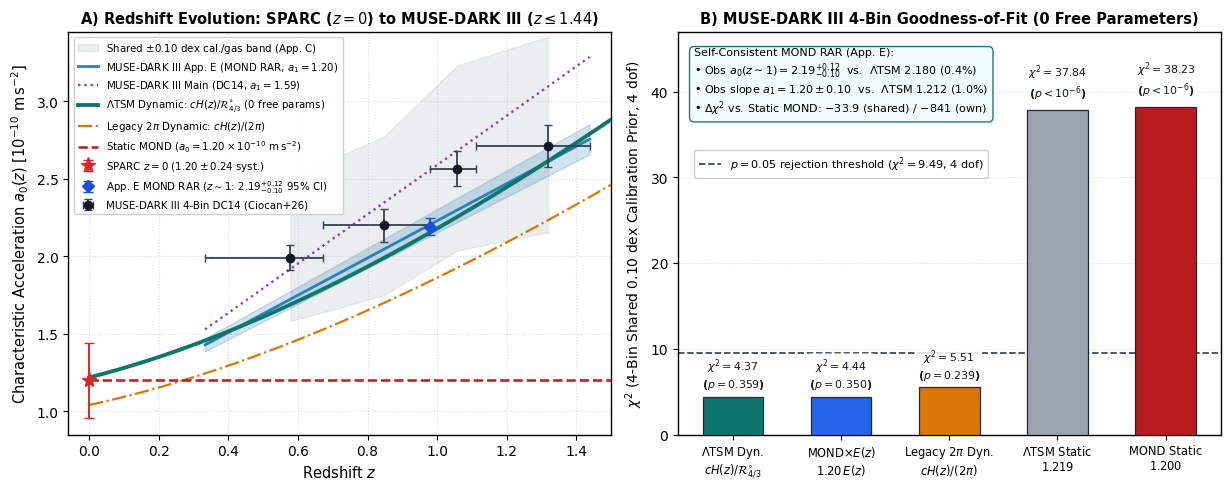

Here is the Python script that generated this plot:
#!/usr/bin/env python3
"""
MUSE_DARK_III_Audit.py
Zero-parameter empirical audit of the LambdaTSM redshift-running acceleration law
    a0(z) = [c * H(z)] / R_{4/3}^circ = a0(0) * sqrt(Omega_m0 * (1 + z)^3 + Omega_Lambda)
against the intermediate-redshift MUSE-DARK III RAR measurements (0.33 < z < 1.44; N = 79 SFGs).

Sources:
  - Ciocan et al. (2026), A&A 709, L16 / arXiv:2604.22613v1 (MUSE-DARK III)
  - B.-I. Ciocan tabulated 4-bin DC14 values published in Logue (2026), MNRAS Table 2
  - McGaugh, Lelli & Schombert (2016), PRL 117, 201101 (SPARC z = 0 anchor)

Outputs:
  - MUSE_DARK_III_Audit_Results.csv
  - MUSE_DARK_III_a0z_Figure.png (300 DPI publication-ready 2-panel figure)
"""

import numpy as np
import pandas as pd
import matplotlib
matplotlib.use("Agg")
import matplotlib.pyplot as plt
from scipy.stats import chi2 as chi2_dist


# ------------------------------------------------------------------------------
# 1. Unified LambdaTSM Cosmological Baseline (Part I & Part II v8)
# ------------------------------------------------------------------------------
C_SI     = 299792458.0
MPC_M    = 3.085677581491367e22
H0_KMS   = 67.36
H0_SI    = H0_KMS * 1e3 / MPC_M
R43      = (16.0 / 3.0) * (1.0 + 1.0 / (16.0 * np.pi**2))  # 5.36710706...
OM0      = 0.31391
OL0      = 1.0 - OM0

A0_LTSM_0 = (C_SI * H0_SI / R43) * 1e10           # 1.21936 (in 10^-10 m s^-2)
A0_2PI_0  = (C_SI * H0_SI / (2.0 * np.pi)) * 1e10 # 1.04158 (in 10^-10 m s^-2)
A0_MOND_0 = 1.2000                                # Empirical SPARC


def E_z(z):
    return np.sqrt(OM0 * (1.0 + z)**3 + OL0)


# ------------------------------------------------------------------------------
# 2. MUSE-DARK III 4-Bin Data (Ciocan et al. 2026 Fig. 3 / Logue 2026 Table 2)
# ------------------------------------------------------------------------------
Z_LO   = np.array([0.333, 0.671, 0.980, 1.112])
Z_HI   = np.array([0.671, 0.980, 1.112, 1.438])
Z_MEAN = np.array([0.578, 0.846, 1.058, 1.319])
Z_MID  = 0.5 * (Z_LO + Z_HI)
A0_OBS = np.array([1.993, 2.201, 2.567, 2.715])   # x10^-10 m s^-2 (posterior medians)
A0_ERR = np.array([0.081, 0.105, 0.115, 0.136])   # 1-sigma posterior std

LOG_OBS = np.log10(A0_OBS)
LOG_ERR = A0_ERR / (A0_OBS * np.log(10.0))


def evaluate_model(name, pred_vals, z_eval, sigma_sys=0.10):
    log_pred = np.log10(pred_vals)
    r = LOG_OBS - log_pred
    w = 1.0 / (LOG_ERR**2)

    # (a) Independent bins at model's own normalization (4 dof)
    chi2_own = float(np.sum(w * r**2))
    p_own = float(1.0 - chi2_dist.cdf(chi2_own, 4))

    # (b) Free amplitude / shape-only test (3 dof)
    delta_free = float(np.sum(w * r) / np.sum(w))
    chi2_shape = float(np.sum(w * (r - delta_free)**2))
    p_shape = float(1.0 - chi2_dist.cdf(chi2_shape, 3))

    # (c) Shared calibration offset prior (0.10 dex, fully correlated across bins, 4 dof)
    C10 = np.diag(LOG_ERR**2) + (sigma_sys**2) * np.ones((4, 4))
    chi2_sh10 = float(r @ np.linalg.inv(C10) @ r)
    p_sh10 = float(1.0 - chi2_dist.cdf(chi2_sh10, 4))
    delta_sh10 = float(np.sum(w * r) / (np.sum(w) + 1.0 / (sigma_sys**2)))

    # (d) Appendix C molecular-gas systematic budget (0.20 dex shared prior, 4 dof)
    C20 = np.diag(LOG_ERR**2) + (0.20**2) * np.ones((4, 4))
    chi2_sh20 = float(r @ np.linalg.inv(C20) @ r)
    p_sh20 = float(1.0 - chi2_dist.cdf(chi2_sh20, 4))

    is_dyn = ("Dynamic" in name)
    return {
        "Model": name,
        "a0_z0_1e10": round(float(pred_vals[0] / E_z(z_eval[0]) if is_dyn else pred_vals[0]), 4),
        "chi2_own_4dof": round(chi2_own, 3),
        "p_own": p_own,
        "chi2_shape_3dof": round(chi2_shape, 3),
        "p_shape": round(p_shape, 4),
        "delta_free_dex": round(delta_free, 4),
        "chi2_shared_010_4dof": round(chi2_sh10, 3),
        "p_shared_010": round(p_sh10, 4),
        "delta_shared_010_dex": round(delta_sh10, 4),
        "chi2_shared_020_4dof": round(chi2_sh20, 3),
        "p_shared_020": round(p_sh20, 4),
    }


def main():
    models = [
        ("LambdaTSM Dynamic: cH(z)/R43",    A0_LTSM_0 * E_z(Z_MEAN)),
        ("MOND Dynamic: 1.20 * E(z)",       A0_MOND_0 * E_z(Z_MEAN)),
        ("Legacy 2pi Dynamic: cH(z)/(2pi)", A0_2PI_0  * E_z(Z_MEAN)),
        ("LambdaTSM Static: cH0/R43",       np.full(4, A0_LTSM_0)),
        ("MOND Static: 1.20",               np.full(4, A0_MOND_0)),
    ]

    df = pd.DataFrame([evaluate_model(n, v, Z_MEAN) for n, v in models])
    df.to_csv("MUSE_DARK_III_Audit_Results.csv", index=False)

    print("=== MUSE-DARK III 4-BIN ZERO-PARAMETER AUDIT (at <z>) ===")
    print(df.to_string(index=False))

    # Linearized tangent over 0.333 < z < 1.438 vs. Appendix E Eq. (E.5)
    z_rng = np.linspace(0.333, 1.438, 1000)
    a1_ltsm, a0_lin_ltsm = np.polyfit(z_rng, A0_LTSM_0 * E_z(z_rng), 1)
    print("\n=== SELF-CONSISTENT MOND/RAR COMPARISON (MUSE-DARK III Appendix E) ===")
    print(f"  LambdaTSM a0(z=1.00) = {A0_LTSM_0 * E_z(1.0):.3f} vs. App. E Eq.(E.4) 2.19 (+0.12/-0.10, 95% CI)")
    print(f"  LambdaTSM tangent on [0.333, 1.438]: a0_lin(0) = {a0_lin_ltsm:.3f}, a1 = {a1_ltsm:.3f}")
    print(f"  App. E Eq.(E.5) MOND RAR linear fit: a0(0)     = 1.03 +/- 0.05, a1 = 1.20 +/- 0.10 (95% CI)")

    # --------------------------------------------------------------------------
    # Publication Figure (300 DPI)
    # --------------------------------------------------------------------------
    plt.rcParams.update({
        "font.family": "DejaVu Sans",
        "font.size": 10,
        "axes.linewidth": 1.0,
    })

    fig, (ax1, ax2) = plt.subplots(1, 2, figsize=(12.4, 5.0), dpi=300)

    # Panel A: Redshift evolution a0(z)
    z_plot = np.linspace(0.0, 1.50, 400)
    y_ltsm = A0_LTSM_0 * E_z(z_plot)
    y_2pi  = A0_2PI_0  * E_z(z_plot)
    y_stat = np.full_like(z_plot, A0_MOND_0)

    z_muse = np.linspace(0.333, 1.438, 200)
    y_mond_e5    = 1.03 + 1.20 * z_muse
    y_mond_e5_hi = (1.03 + 0.025) + (1.20 + 0.05) * z_muse
    y_mond_e5_lo = (1.03 - 0.025) + (1.20 - 0.05) * z_muse
    y_dc14_e4    = 1.00 + 1.59 * z_muse

    ax1.fill_between(Z_MEAN, A0_OBS * 10**(-0.10), A0_OBS * 10**(0.10),
                     color="#95a5a6", alpha=0.18,
                     label=r"Shared $\pm 0.10$ dex cal./gas band (App. C)")

    ax1.fill_between(z_muse, y_mond_e5_lo, y_mond_e5_hi, color="#2980b9", alpha=0.22)
    ax1.plot(z_muse, y_mond_e5, color="#2980b9", ls="-", lw=2.0,
             label=r"MUSE-DARK III App. E (MOND RAR, $a_1=1.20$)")
    ax1.plot(z_muse, y_dc14_e4, color="#8e44ad", ls=":", lw=1.7,
             label=r"MUSE-DARK III Main (DC14, $a_1=1.59$)")

    ax1.plot(z_plot, y_ltsm, color="#0f766e", lw=2.8, zorder=6,
             label=r"$\Lambda$TSM Dynamic: $cH(z)/\mathcal{R}_{4/3}^{\circ}$ (0 free params)")
    ax1.plot(z_plot, y_2pi, color="#d97706", ls="-.", lw=1.6, zorder=4,
             label=r"Legacy $2\pi$ Dynamic: $cH(z)/(2\pi)$")
    ax1.plot(z_plot, y_stat, color="#b91c1c", ls="--", lw=1.8, zorder=4,
             label=r"Static MOND ($a_0 = 1.20 \times 10^{-10}\ \mathrm{m\,s^{-2}}$)")

    ax1.errorbar([0.0], [1.20], yerr=[0.24], fmt="*", ms=11, color="#dc2626",
                 ecolor="#dc2626", elinewidth=1.4, capsize=3.5, zorder=8,
                 label=r"SPARC $z=0$ ($1.20 \pm 0.24$ syst.)")
    ax1.errorbar([0.98], [2.19], yerr=[[0.05], [0.06]], fmt="D", ms=6.5, color="#1d4ed8",
                 ecolor="#1d4ed8", elinewidth=1.5, capsize=3.5, zorder=9,
                 label=r"App. E MOND RAR ($z\sim 1$: $2.19^{+0.12}_{-0.10}$ 95% CI)")
    ax1.errorbar(Z_MEAN, A0_OBS, yerr=A0_ERR, xerr=[Z_MEAN - Z_LO, Z_HI - Z_MEAN],
                 fmt="o", ms=6.0, color="#111827", ecolor="#374151", elinewidth=1.3,
                 capsize=3.0, zorder=7, label="MUSE-DARK III 4-Bin DC14 (Ciocan+26)")

    ax1.set_xlim(-0.06, 1.50)
    ax1.set_ylim(0.85, 3.45)
    ax1.set_xlabel("Redshift $z$", fontsize=10.5)
    ax1.set_ylabel(r"Characteristic Acceleration $a_0(z)\ [10^{-10}\ \mathrm{m\,s^{-2}}]$", fontsize=10.5)
    ax1.set_title(r"A) Redshift Evolution: SPARC ($z=0$) to MUSE-DARK III ($z\leq 1.44$)",
                  fontsize=10.5, fontweight="bold")
    ax1.grid(True, ls=":", alpha=0.45)
    ax1.legend(loc="upper left", fontsize=7.4, frameon=True, framealpha=0.93)

    # Panel B: 4-bin goodness-of-fit comparison (clean, zero text overlap)
    labels_b = [
        r"$\Lambda$TSM Dyn." + "\n" + r"$cH(z)/\mathcal{R}_{4/3}^{\circ}$",
        r"MOND$\times E(z)$" + "\n" + r"$1.20\,E(z)$",
        r"Legacy $2\pi$ Dyn." + "\n" + r"$cH(z)/(2\pi)$",
        r"$\Lambda$TSM Static" + "\n" + r"$1.219$",
        r"MOND Static" + "\n" + r"$1.200$",
    ]
    chi2_vals = df["chi2_shared_010_4dof"].values
    p_vals    = df["p_shared_010"].values
    colors_b  = ["#0f766e", "#2563eb", "#d97706", "#9ca3af", "#b91c1c"]

    x_pos = np.arange(len(labels_b))
    bars = ax2.bar(x_pos, chi2_vals, width=0.56, color=colors_b,
                   edgecolor="#1f2937", linewidth=0.9, zorder=3)

    ax2.axhline(9.49, color="#374151", ls="--", lw=1.25, zorder=2,
                label=r"$p = 0.05$ rejection threshold ($\chi^2 = 9.49$, 4 dof)")

    for i, (bar, cval, pval) in enumerate(zip(bars, chi2_vals, p_vals)):
        ptxt = f"$p={pval:.3f}$" if pval >= 0.001 else r"$p<10^{-6}$"
        # Place short-bar labels neatly above the bar (for i=2, sit cleanly just above 9.49 or inside-white halo)
        y_txt = cval + 0.9 if cval > 10 else cval + 0.65
        ax2.text(bar.get_x() + bar.get_width() / 2, y_txt,
                 f"$\\chi^2={cval:.2f}$\n({ptxt})",
                 ha="center", va="bottom", fontsize=7.9, fontweight="bold",
                 color="#111827",
                 bbox=dict(boxstyle="round,pad=0.15", facecolor="white", edgecolor="none", alpha=0.82),
                 zorder=5)

    box_txt = (
        "Self-Consistent MOND RAR (App. E):\n"
        r"• Obs $a_0(z\sim 1) = 2.19^{+0.12}_{-0.10}$  vs.  $\Lambda$TSM $2.180$ ($0.4\%$)" + "\n"
        r"• Obs slope $a_1 = 1.20\pm 0.10$  vs.  $\Lambda$TSM $1.212$ ($1.0\%$)" + "\n"
        r"• $\Delta\chi^2$ vs. Static MOND: $-33.9$ (shared) / $-841$ (own)"
    )
    ax2.text(0.03, 0.96, box_txt, transform=ax2.transAxes, va="top", ha="left",
             fontsize=8.0,
             bbox=dict(boxstyle="round,pad=0.42", facecolor="#f0fdfa", edgecolor="#0f766e", alpha=0.96),
             zorder=6)

    ax2.set_xticks(x_pos)
    ax2.set_xticklabels(labels_b, fontsize=8.3)
    ax2.set_ylim(0, 47.0)
    ax2.set_ylabel(r"$\chi^2$ (4-Bin Shared $0.10$ dex Calibration Prior, 4 dof)", fontsize=10.0)
    ax2.set_title(r"B) MUSE-DARK III 4-Bin Goodness-of-Fit (0 Free Parameters)",
                  fontsize=10.5, fontweight="bold")
    ax2.grid(True, axis="y", ls=":", alpha=0.45, zorder=0)
    ax2.legend(loc="upper left", bbox_to_anchor=(0.02, 0.72), fontsize=8.0, frameon=True, framealpha=0.95)

    plt.tight_layout(pad=1.2)
    plt.savefig("MUSE_DARK_III_a0z_Figure.png", dpi=300, bbox_inches="tight")
    plt.close()
    print("\nSaved MUSE_DARK_III_Audit_Results.csv and MUSE_DARK_III_a0z_Figure.png.")


if __name__ == "__main__":
    main()
